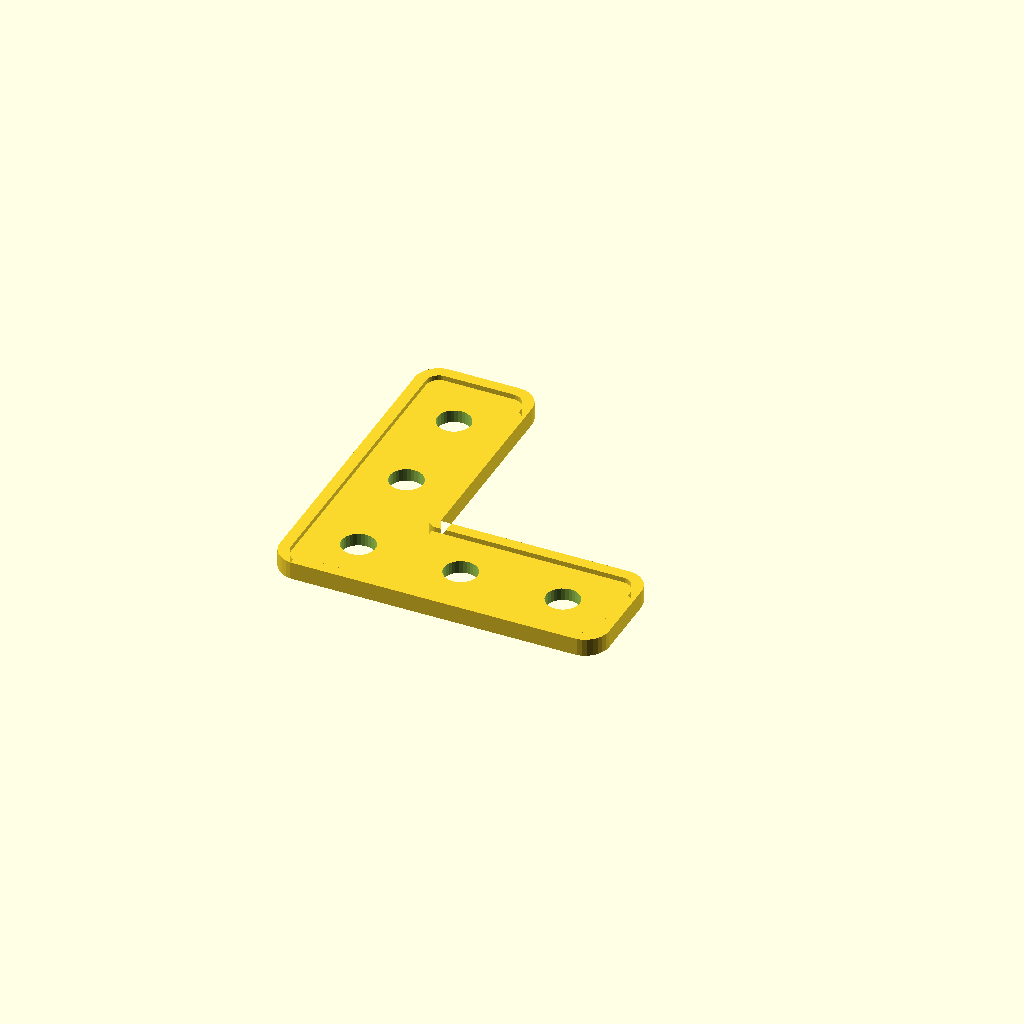
Cell 1: the model at its default parameters.
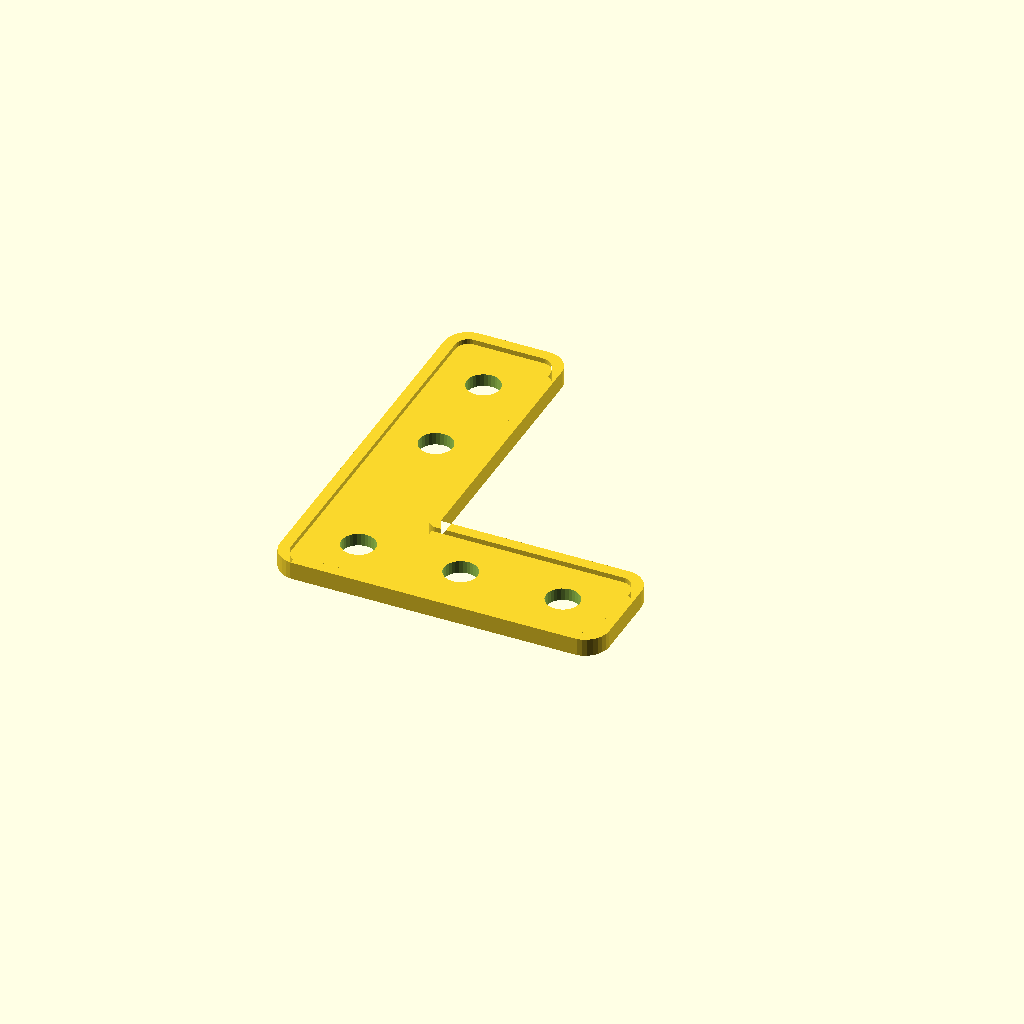
Cell 2: the same model with trackWidth = 40.
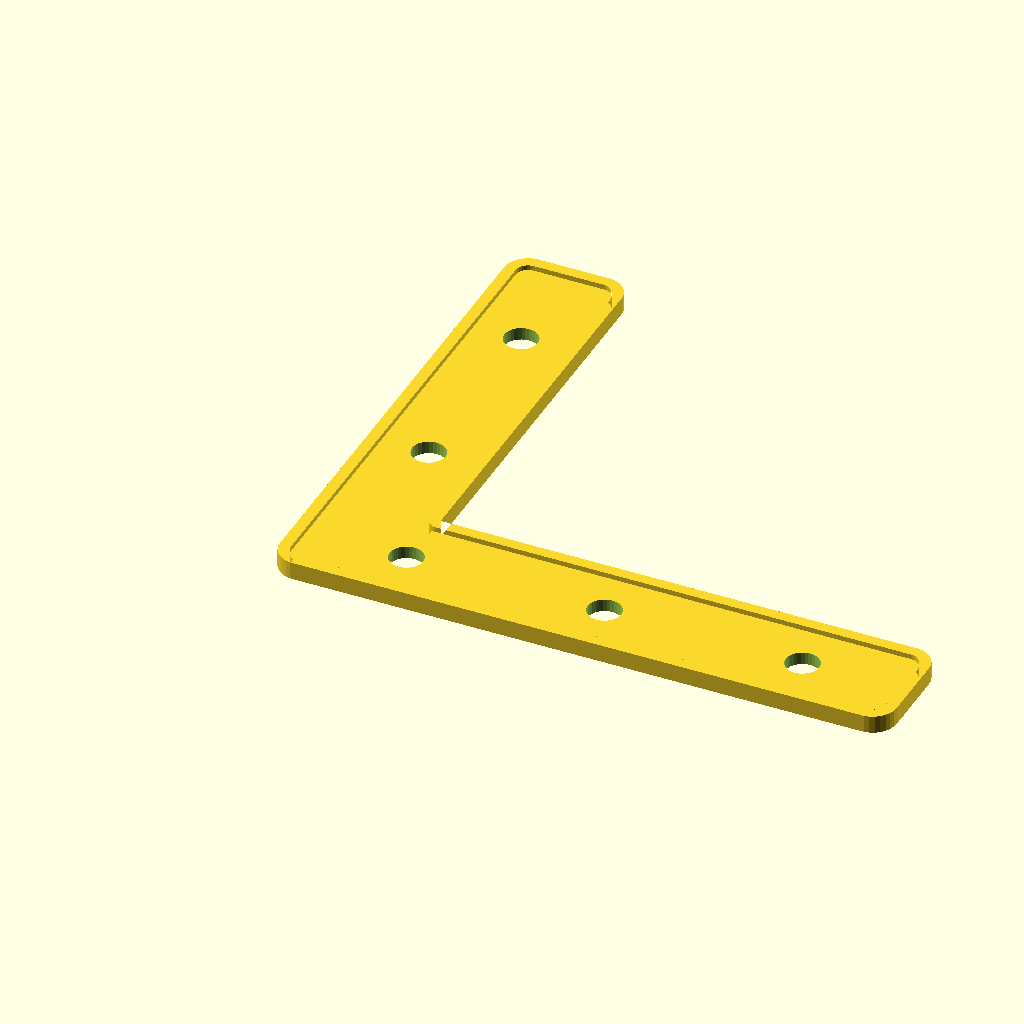
Cell 3: the same model with hardwareLength = 30.4.
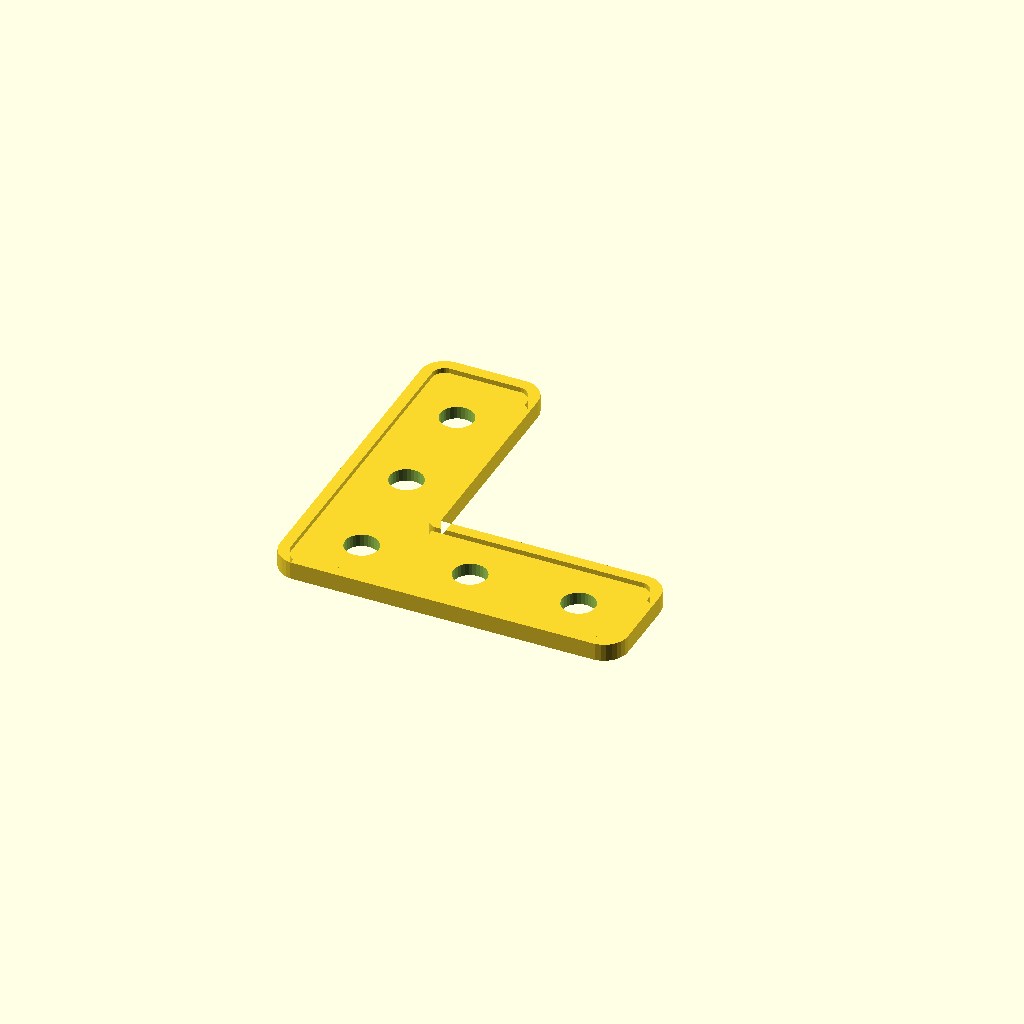
Cell 4: extraSpace = 2 (everything else at default).
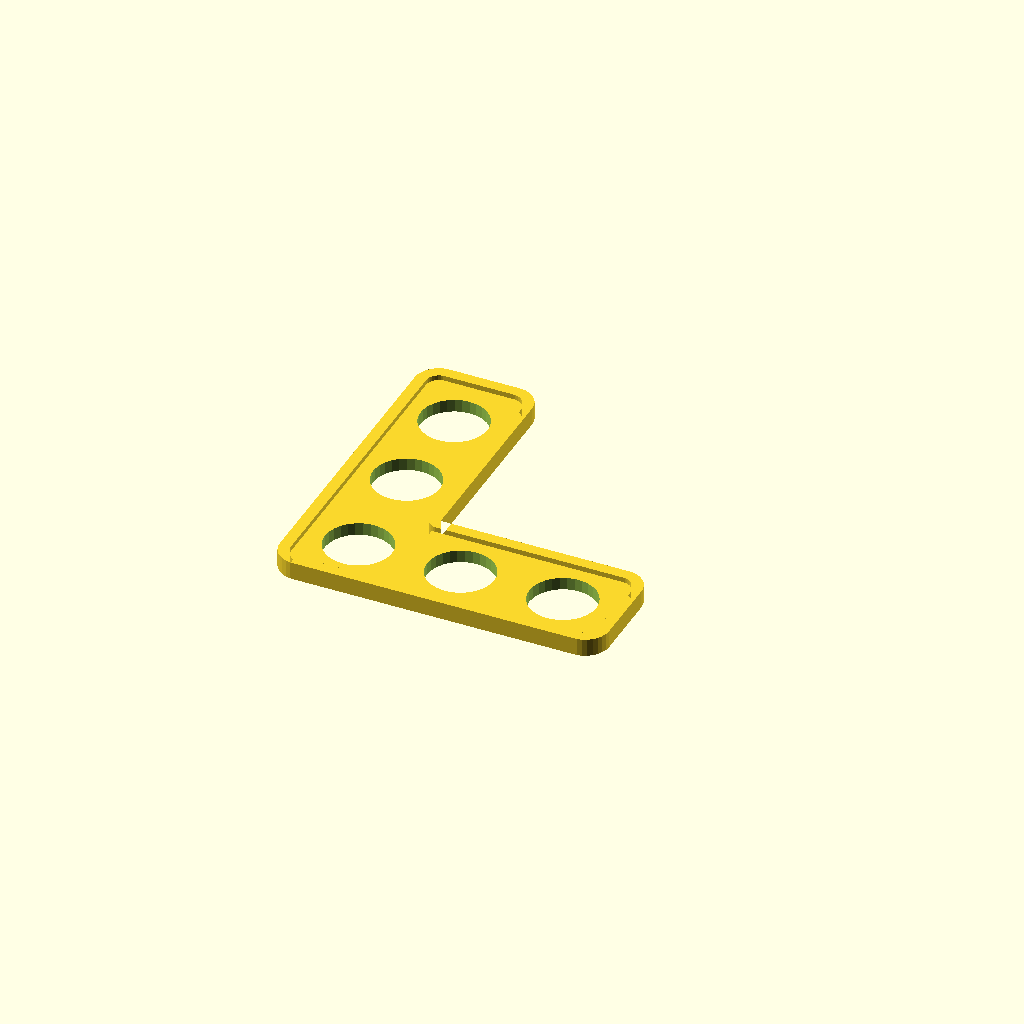
Cell 5 — holeSize set to 10.6, the other parameters unchanged.
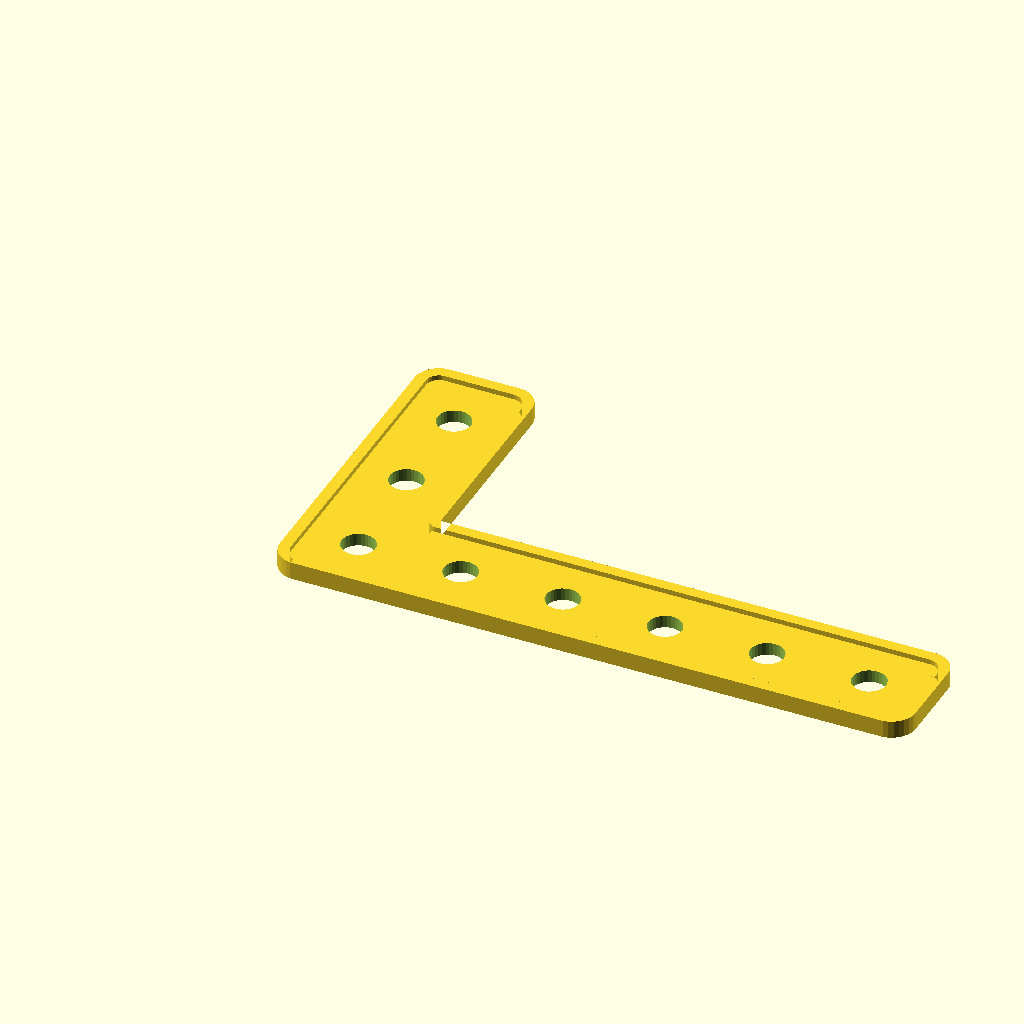
Cell 6: the same model with lowerBarNumHoles = 6.
All cells are drawn from one camera (rotation 55°, 0°, 25°, orthographic, colour scheme Cornfield), so only the parameter changes between them.
Source of the model, inputs/thingiverse/files/thing-1876482/files/L-Bracket.scad:
// T-Track definition: how wide is it?
trackWidth = 20.0;

// Mounting hardware definition: how long are the inserts you are using?
hardwareLength = 15.2;

// Extra space between T-track mounting brackets
extraSpace = 1.0;

// Screw hole size (make it a bit bigger than your screws)
holeSize = 5.3;

// Lower bar of the L: number of holes
lowerBarNumHoles = 3;

// Vertical bar of the L: number of holes
verticalBarNumHoles = 2;

// The width of the part
mainWidth = 15.0;

// Corner radius:
cornerRadius = 2;

// Main thickness:
thickness = 2.0;

// Rim thickness 
rimThickness = 0.8;

// Rim width
rimWidth = 1.8;

/* [Hidden] */
// Hole resolution
$fn = 30;


// Code imported from scad-utils:
// Copyright (c) 2013 Oskar Linde. All rights reserved.
// License: BSD
//
// This library contains basic 2D morphology operations
//
// outset(d=1)            - creates a polygon at an offset d outside a 2D shape
// inset(d=1)             - creates a polygon at an offset d inside a 2D shape
// fillet(r=1)            - adds fillets of radius r to all concave corners of a 2D shape
// rounding(r=1)          - adds rounding to all convex corners of a 2D shape
// shell(d,center=false)  - makes a shell of width d along the edge of a 2D shape
//                        - positive values of d places the shell on the outside
//                        - negative values of d places the shell on the inside
//                        - center=true and positive d places the shell centered on the edge

module outset(d=1) {
	// Bug workaround for older OpenSCAD versions
	minkowski() {
		circle(r=d);
		children();
	}
}

module outset_extruded(d=1) {
   projection(cut=true) minkowski() {
        cylinder(r=d);
        linear_extrude(center=true) children();
   }
}

module inset(d=1) {
	 render() inverse() outset(d=d) inverse() children();
}

module fillet(r=1) {
	inset(d=r) render() outset(d=r) children();
}

module rounding(r=1) {
	outset(d=r) inset(d=r) children();
}

module shell(d,center=false) {
	if (center && d > 0) {
		difference() {
			outset(d=d/2) children();
			inset(d=d/2) children();
		}
	}
	if (!center && d > 0) {
		difference() {
			outset(d=d) children();
			children();
		}
	}
	if (!center && d < 0) {
		difference() {
			children();
			inset(d=-d) children();
		}
	}
	if (d == 0) children();
}


// Below are for internal use only

module inverse() {
	difference() {
		square(1e5,center=true);
		children();
	}
}




// End import from scad-utils

extraHardwareSpace = (trackWidth - mainWidth) / 2;
lowerBarWidth = lowerBarNumHoles * (hardwareLength+extraSpace);
verticalBarHeight = verticalBarNumHoles * (hardwareLength+extraSpace) + extraHardwareSpace;


module bracket2DSquare () {
    square ([lowerBarWidth,mainWidth]);
    translate ([0,mainWidth,0]) {
        square ([mainWidth, verticalBarHeight]);
    }
}

module bracket2DRounded () {
    rounding(r=cornerRadius) fillet(r=cornerRadius) bracket2DSquare();
}

module rim2D () {
    shell(d=rimWidth) bracket2DRounded ();
}

module bracket3D () {
    linear_extrude (height=thickness) bracket2DRounded ();
    linear_extrude (height=thickness+rimThickness) rim2D();
}

module holePuncher (thisHole, numHoles) {
    if (thisHole < numHoles) {
        cylinder (d = holeSize, h = 4* thickness, center = true);
        translate ([hardwareLength+extraSpace,0,0]) {
            holePuncher (thisHole + 1, numHoles);
        }
    }
}

module punchlowerBarHoles () {
    translate ([(hardwareLength+extraSpace)/2,mainWidth/2,0]) {
        holePuncher(0,lowerBarNumHoles);
    }
}

module punchVerticalBarHoles () {
    translate ([mainWidth/2,mainWidth+extraHardwareSpace+hardwareLength/2,0]) {
        rotate (90) {
            holePuncher(0,verticalBarNumHoles);
        }
    }
}

difference () {
    bracket3D();
    punchlowerBarHoles();
    punchVerticalBarHoles();
}
Customizer parameters (derived from the source; name, type, default, range or options):
trackWidth: number, default 20
hardwareLength: number, default 15.2
extraSpace: number, default 1
holeSize: number, default 5.3
lowerBarNumHoles: number, default 3
verticalBarNumHoles: number, default 2
mainWidth: number, default 15
cornerRadius: number, default 2
thickness: number, default 2
rimThickness: number, default 0.8
rimWidth: number, default 1.8
